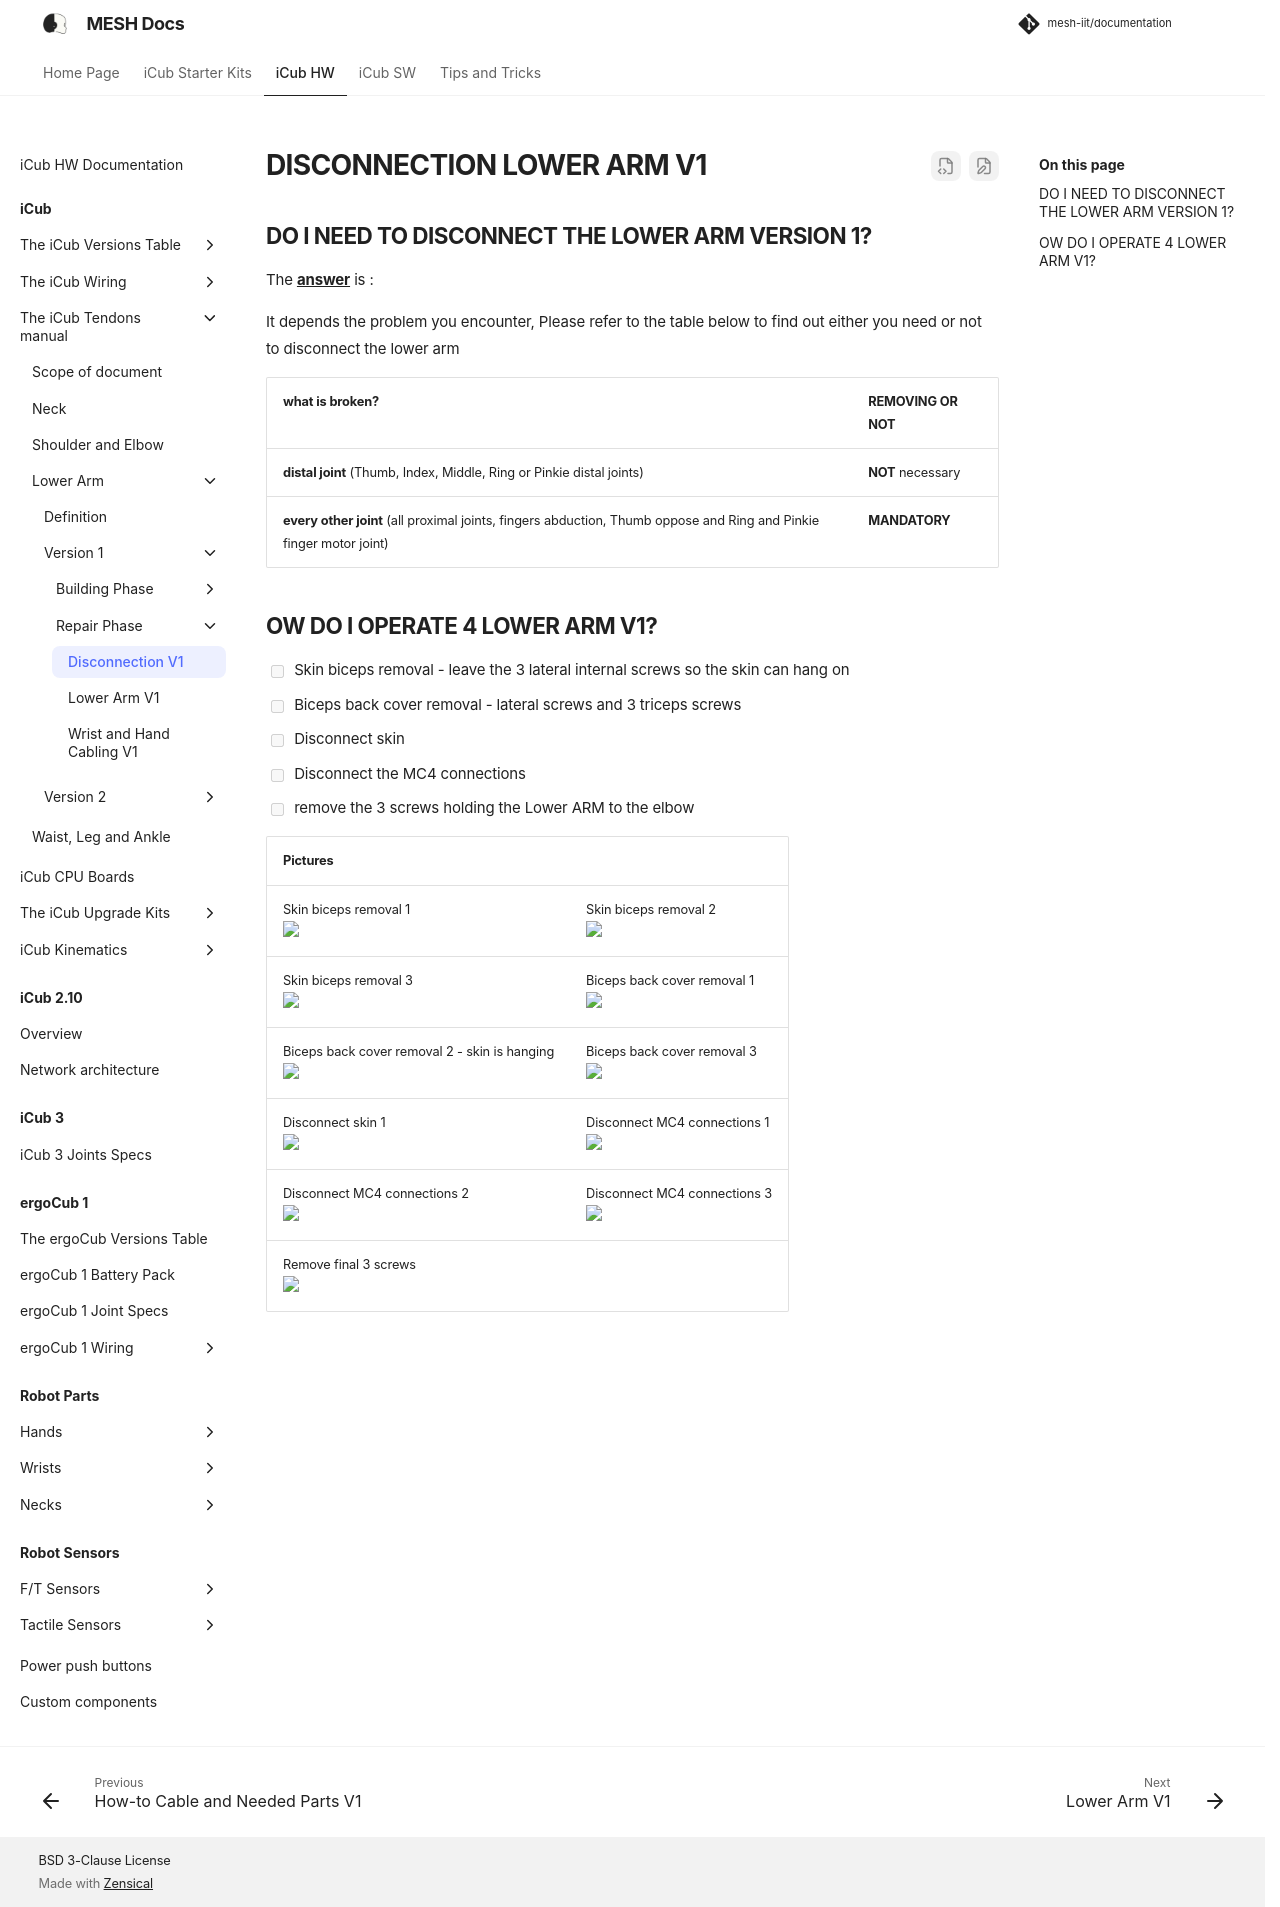

repository: martinaxgloria/documentation · page: icub_tendons/remove_V1/index.html · generator: mkdocs

# DISCONNECTION LOWER ARM V1

## DO I NEED TO DISCONNECT THE LOWER ARM VERSION 1?

The **<u>answer</u>** is :

It depends the problem you encounter, Please refer to the table below to find out either you need or not to disconnect the lower arm

| what is broken?                                              | REMOVING OR NOT   |
| ------------------------------------------------------------ | ----------------- |
| **distal joint** (Thumb, Index, Middle, Ring or Pinkie distal joints) | **NOT** necessary |
| **every other joint** (all proximal joints, fingers abduction, Thumb oppose and Ring and Pinkie finger motor joint) | **MANDATORY**     |

## OW DO I OPERATE 4 LOWER ARM V1?

- [ ] Skin biceps removal - leave the 3 lateral internal screws so the skin can hang on
- [ ] Biceps back cover removal - lateral screws and 3 triceps screws
- [ ] Disconnect skin
- [ ] Disconnect the MC4 connections
- [ ] remove the 3 screws holding the Lower ARM to the elbow

| Pictures                                                     |                                                              |
| :----------------------------------------------------------- | ------------------------------------------------------------ |
| Skin biceps removal  1 <br><img src ="../img/Disconnect_lower_arm/skin_bicepsV1.png" width=70%> | Skin biceps removal  2 <br> <img src ="../img/Disconnect_lower_arm/skin_biceps1_V1.png" width=70%> |
| Skin biceps removal 3 <br> <img src ="../img/Disconnect_lower_arm/skin_biceps2_V1.png" width=70%> | Biceps back cover removal  1 <br> <img src ="../img/Disconnect_lower_arm/3tricepsV1.png" width=70%> |
| Biceps back cover removal 2 - skin is hanging  <br><img src ="../img/Disconnect_lower_arm/skin_hangingV1.png" width=70%> | Biceps back cover removal 3 <br><img src ="../img/Disconnect_lower_arm/lateral_screwsV1.png" width=70%> |
| Disconnect skin 1<br><img src ="../img/Disconnect_lower_arm/disconnect_skinV1.png" width=70%> | Disconnect MC4 connections 1 <br> <img src ="../img/Disconnect_lower_arm/connectionsV1.png" width=70%> |
| Disconnect MC4 connections 2 <br><img src ="../img/Disconnect_lower_arm/connections2_V1.png" width=70%> | Disconnect MC4 connections 3 <br/> <img src ="../img/Disconnect_lower_arm/connections3_V1.png" width=70%> |
| Remove final 3 screws <br> <img src ="../img/Disconnect_lower_arm/3screwsV1.png" width=70%> |                                                              |
